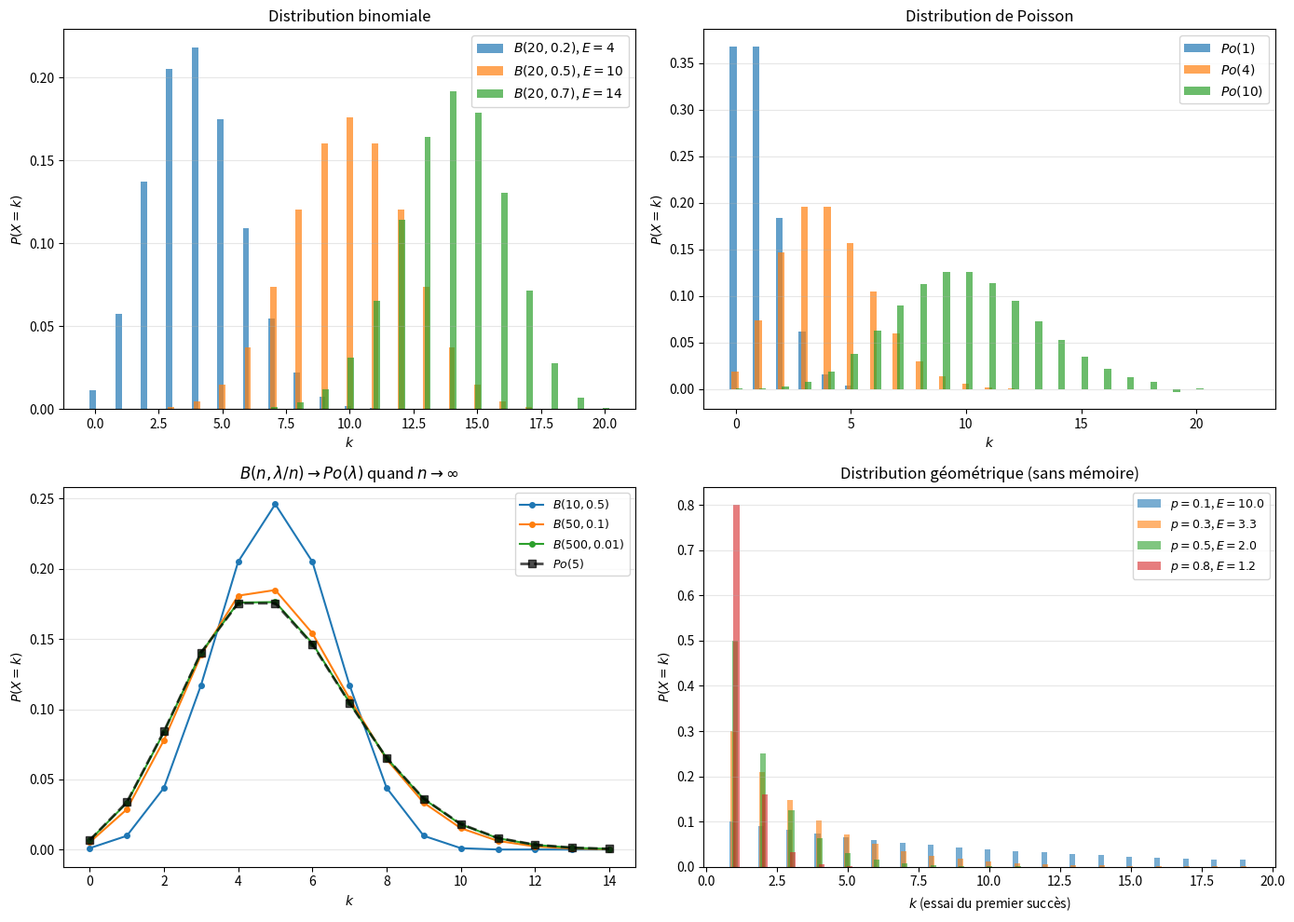

This chart was generated by the following Python code:
"""
discrete_distributions.py
==========================

Distributions discrètes classiques.

Couvre :
    - Bernoulli : X ∈ {0, 1}, P(X=1) = p
    - Binomiale : B(n,p), nombre de succès en n essais
    - Poisson : Po(λ), événements rares
    - Géométrique : nombre d'essais jusqu'au premier succès
    - Hypergéométrique : tirage sans remise
    - Comparaison Binomiale → Poisson (quand n grand, p petit)

Auteur : Emmanuel Nanan — TH Nürnberg, AMP
"""

from __future__ import annotations

from math import comb, factorial, exp

import numpy as np
import matplotlib.pyplot as plt


# ======================================================================
#  1. Distributions from-scratch
# ======================================================================

def bernoulli_pmf(k: int, p: float) -> float:
    """P(X = k) pour k ∈ {0, 1}."""
    if k == 1:
        return p
    elif k == 0:
        return 1 - p
    return 0


def binomiale_pmf(k: int, n: int, p: float) -> float:
    """P(X = k) = C(n,k) p^k (1-p)^{n-k}."""
    if k < 0 or k > n:
        return 0
    return comb(n, k) * p**k * (1-p)**(n-k)


def poisson_pmf(k: int, lam: float) -> float:
    """P(X = k) = λ^k e^{-λ} / k!."""
    if k < 0:
        return 0
    return lam**k * exp(-lam) / factorial(k)


def geometrique_pmf(k: int, p: float) -> float:
    """P(X = k) = (1-p)^{k-1} p, k = 1, 2, 3, ..."""
    if k < 1:
        return 0
    return (1 - p)**(k - 1) * p


def hypergeometrique_pmf(k: int, N: int, K: int, n: int) -> float:
    """
    P(X = k) = C(K,k)·C(N-K,n-k) / C(N,n).
    N = population, K = succès dans la population, n = tirages.
    """
    if k < max(0, n-(N-K)) or k > min(n, K):
        return 0
    return comb(K, k) * comb(N-K, n-k) / comb(N, n)


# ======================================================================
#  2. Propriétés
# ======================================================================

def esperance_variance(distribution: str, **params) -> dict:
    """E[X] et Var(X) pour les distributions classiques."""
    if distribution == "bernoulli":
        p = params["p"]
        return {"E": p, "Var": p*(1-p)}
    elif distribution == "binomiale":
        n, p = params["n"], params["p"]
        return {"E": n*p, "Var": n*p*(1-p)}
    elif distribution == "poisson":
        lam = params["lam"]
        return {"E": lam, "Var": lam}
    elif distribution == "geometrique":
        p = params["p"]
        return {"E": 1/p, "Var": (1-p)/p**2}
    raise ValueError(f"Distribution inconnue : {distribution}")


# ======================================================================
#  3. Tracés
# ======================================================================

def tracer_binomiale(ax: plt.Axes | None = None) -> plt.Axes:
    if ax is None:
        _, ax = plt.subplots(figsize=(8, 5))

    n = 20
    for p in [0.2, 0.5, 0.7]:
        k = np.arange(0, n+1)
        pmf = [binomiale_pmf(ki, n, p) for ki in k]
        ev = esperance_variance("binomiale", n=n, p=p)
        ax.bar(k + (p-0.5)*0.25, pmf, width=0.25, alpha=0.7,
               label=f"$B({n}, {p})$, $E={ev['E']:.0f}$")

    ax.set_xlabel("$k$"); ax.set_ylabel("$P(X = k)$")
    ax.set_title("Distribution binomiale")
    ax.legend(); ax.grid(True, alpha=0.3, axis="y")
    return ax


def tracer_poisson(ax: plt.Axes | None = None) -> plt.Axes:
    if ax is None:
        _, ax = plt.subplots(figsize=(8, 5))

    for lam in [1, 4, 10]:
        k_max = int(lam + 4*np.sqrt(lam)) + 1
        k = np.arange(0, k_max)
        pmf = [poisson_pmf(ki, lam) for ki in k]
        ax.bar(k + (lam/10 - 0.5)*0.3, pmf, width=0.3, alpha=0.7,
               label=f"$Po({lam})$")

    ax.set_xlabel("$k$"); ax.set_ylabel("$P(X = k)$")
    ax.set_title("Distribution de Poisson")
    ax.legend(); ax.grid(True, alpha=0.3, axis="y")
    return ax


def tracer_binomiale_vs_poisson(ax: plt.Axes | None = None) -> plt.Axes:
    """Approximation de Poisson : B(n,p) ≈ Po(np) quand n grand, p petit."""
    if ax is None:
        _, ax = plt.subplots(figsize=(8, 5))

    lam = 5
    for n, p in [(10, 0.5), (50, 0.1), (500, 0.01)]:
        k = np.arange(0, 15)
        binom = [binomiale_pmf(ki, n, p) for ki in k]
        ax.plot(k, binom, "o-", markersize=4, linewidth=1.5,
                label=f"$B({n}, {p})$")

    pois = [poisson_pmf(ki, lam) for ki in np.arange(0, 15)]
    ax.plot(np.arange(0, 15), pois, "ks--", markersize=6, linewidth=2,
            label=f"$Po({lam})$", alpha=0.7)

    ax.set_xlabel("$k$"); ax.set_ylabel("$P(X = k)$")
    ax.set_title("$B(n, \\lambda/n) \\to Po(\\lambda)$ quand $n \\to \\infty$")
    ax.legend(fontsize=9); ax.grid(True, alpha=0.3, axis="y")
    return ax


def tracer_geometrique(ax: plt.Axes | None = None) -> plt.Axes:
    if ax is None:
        _, ax = plt.subplots(figsize=(8, 5))

    for p in [0.1, 0.3, 0.5, 0.8]:
        k = np.arange(1, 20)
        pmf = [geometrique_pmf(ki, p) for ki in k]
        ax.bar(k + (p-0.4)*0.2, pmf, width=0.2, alpha=0.6,
               label=f"$p = {p}$, $E = {1/p:.1f}$")

    ax.set_xlabel("$k$ (essai du premier succès)")
    ax.set_ylabel("$P(X = k)$")
    ax.set_title("Distribution géométrique (sans mémoire)")
    ax.legend(fontsize=9); ax.grid(True, alpha=0.3, axis="y")
    return ax


if __name__ == "__main__":
    print("=== Binomiale B(10, 0.3) ===\n")
    n, p = 10, 0.3
    ev = esperance_variance("binomiale", n=n, p=p)
    print(f"  E[X] = np = {ev['E']}, Var(X) = np(1-p) = {ev['Var']}")
    print(f"  P(X=3) = {binomiale_pmf(3, n, p):.6f}")
    print(f"  P(X≤3) = {sum(binomiale_pmf(k, n, p) for k in range(4)):.6f}")

    print(f"\n=== Poisson Po(5) ===\n")
    lam = 5
    ev = esperance_variance("poisson", lam=lam)
    print(f"  E[X] = Var(X) = λ = {ev['E']}")
    print(f"  P(X=5) = {poisson_pmf(5, lam):.6f}")
    print(f"  P(X≤5) = {sum(poisson_pmf(k, lam) for k in range(6)):.6f}")

    print(f"\n=== Approximation Poisson ===\n")
    lam = 3
    for n in [10, 50, 100, 1000]:
        p = lam / n
        err = max(abs(binomiale_pmf(k, n, p) - poisson_pmf(k, lam)) for k in range(10))
        print(f"  B({n:>4}, {p:.4f}) vs Po({lam}) : max erreur = {err:.6f}")

    print(f"\n=== Géométrique (p=0.2) ===\n")
    p = 0.2
    ev = esperance_variance("geometrique", p=p)
    print(f"  E[X] = 1/p = {ev['E']}")
    print(f"  P(X=1) = {geometrique_pmf(1, p):.4f} (succès au 1er essai)")
    print(f"  P(X≤5) = {sum(geometrique_pmf(k, p) for k in range(1,6)):.4f}")
    print(f"  P(X>10) = {1 - sum(geometrique_pmf(k, p) for k in range(1,11)):.4f} = (1-p)^10 = {(1-p)**10:.4f}")

    fig, axes = plt.subplots(2, 2, figsize=(14, 10))
    tracer_binomiale(ax=axes[0, 0])
    tracer_poisson(ax=axes[0, 1])
    tracer_binomiale_vs_poisson(ax=axes[1, 0])
    tracer_geometrique(ax=axes[1, 1])
    plt.tight_layout()
    plt.savefig("discrete_distributions_demo.png", dpi=120)
    print("\nFigure sauvegardée.")
